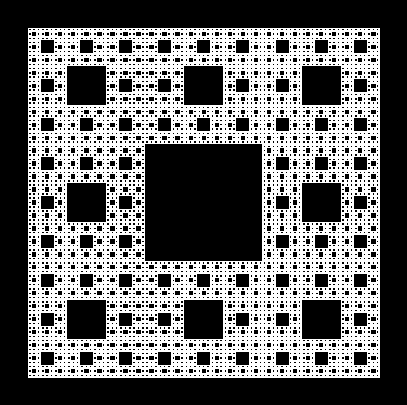

Here is the Python script that generated this plot:
import matplotlib.pyplot as plt
import time
start_time = time.time()

n = 5 #number of iterations

carpet = 'white' #color of the 'carpet'
background = 'black' #background color

plt.rcParams['axes.facecolor'] = background

fig = plt.figure(1,(5,5))
fig.patch.set_facecolor(background)
plt.xlim(-0.05,1.05)
plt.ylim(-0.05,1.05)
plt.tick_params(axis='both',which='both',bottom=False,top=False,labelbottom=False,right=False,left=False,labelleft=False)

square = plt.Rectangle((0,0),1,1,fc=carpet)
plt.gca().add_patch(square)

for m in range(1,n+1):
    for s in range(0,3**(m-1)+3):
        for r in range(0,3**(m-1)+3):
            if (1+3*s)/3**m < 1 and (1+3*r)/3**m < 1:
                void1 = plt.Rectangle(((1+3*s)/3**m,(1+3*r)/3**m),1/3**m,1/3**m,fc=background)
                plt.gca().add_patch(void1)

seconds = time.time()-start_time
print('%.1f seconds'%(seconds))
plt.show()



